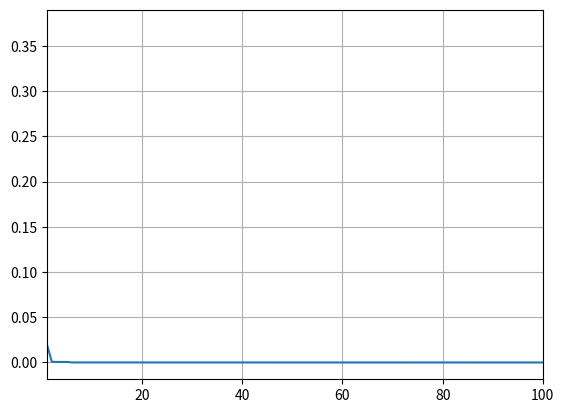

Python code for this plot:
import numpy as np
import matplotlib.pyplot as plt

# 定义常量
max_generations = 1000
num_employed_bees = 20
num_onlooker_bees = 20
limit = 1000
dim = 2

bounds = [-10, 10]

best_fitness_list = [0] * max_generations


def target_function(x):
    return pow(x[0], 2) + pow(x[1] - 2, 2)


# 初始化
populations = np.random.uniform(bounds[0], bounds[1], (num_employed_bees, dim))
fitness = np.array([target_function(item) for item in populations])
trail_count = np.zeros(num_employed_bees)


def employed_bee_phase(i):
    # 产生新解 Vi = Xi + (Xi - Xr1) * rand
    other_index = np.random.randint(num_employed_bees)
    while other_index == i:
        other_index = np.random.randint(num_employed_bees)
    dimension = np.random.randint(dim)
    new_solution = np.copy(populations[i])
    new_solution[dimension] = populations[i][dimension] + (
            populations[i][dimension] - populations[other_index][dimension]) * np.random.uniform(-1, 1)

    # 求适应度
    new_fitness = target_function(new_solution)

    # 选择更新
    if new_fitness < fitness[i]:
        populations[i] = new_solution
        fitness[i] = new_fitness
        trail_count[i] = 0
    else:
        trail_count[i] += 1


# 循环
for gen in range(max_generations):
    # 雇佣蜂阶段
    for i in range(num_employed_bees):
        employed_bee_phase(i)

    # 观察蜂阶段
    for i in range(num_employed_bees):
        roulette_wheel = np.cumsum((1 / fitness) / sum(1 / fitness))
        r = np.random.rand()
        select_index = np.where(roulette_wheel >= r)[0][0]
        employed_bee_phase(select_index)

    # 侦查蜂阶段
    for i in range(num_employed_bees):
        if trail_count[i] >= limit:
            populations[i] = np.random.uniform(bounds[0], bounds[1], (dim,))
            fitness[i] = target_function(populations[i])
            trail_count[i] = 0
        pass
    pass

    best_fitness = np.min(fitness)
    best_index = np.argmin(fitness)
    best_solution = populations[best_index]
    print(f'gen:{gen}, fitness:{best_fitness}, x1:{best_solution[0]}, x2:{best_solution[1]}')
    best_fitness_list[gen] = best_fitness

x = range(max_generations)
y = best_fitness_list
plt.plot(x, y)
plt.xlim(1, 100)
plt.grid(True)
plt.show()
